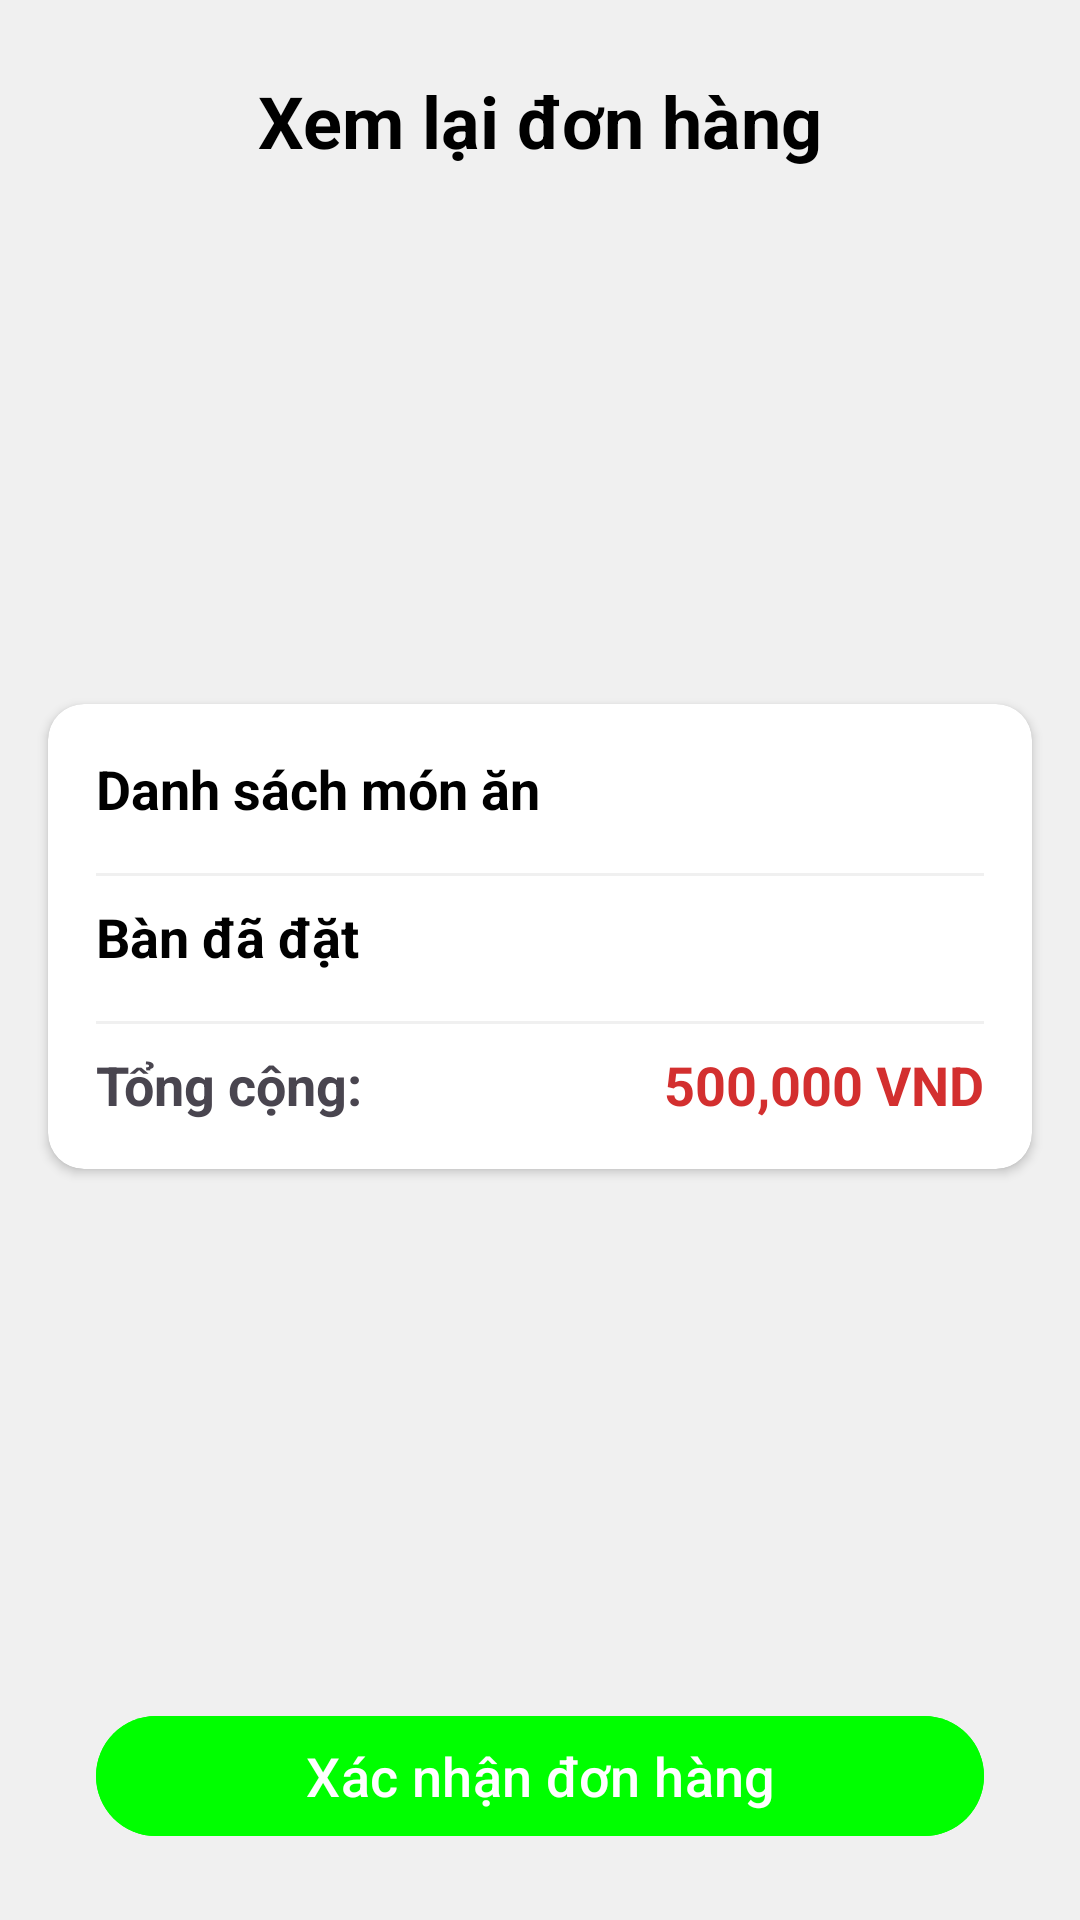

This screen was rendered from an Android layout file. Write that file and the resources it references.
<!-- AndroidManifest.xml: application theme Theme.Restaurantandroid -->
<!-- res/layout/fragment_order.xml -->
<?xml version="1.0" encoding="utf-8"?>
<androidx.constraintlayout.widget.ConstraintLayout
    xmlns:android="http://schemas.android.com/apk/res/android"
    xmlns:app="http://schemas.android.com/apk/res-auto"
    xmlns:tools="http://schemas.android.com/tools"
    android:layout_width="match_parent"
    android:layout_height="match_parent"
    android:background="@color/light_gray">

    
    <TextView
        android:id="@+id/tvTitle"
        android:layout_width="wrap_content"
        android:layout_height="wrap_content"
        android:text="Xem lại đơn hàng"
        android:textSize="24sp"
        android:textStyle="bold"
        android:textColor="@color/black"
        app:layout_constraintTop_toTopOf="parent"
        app:layout_constraintStart_toStartOf="parent"
        app:layout_constraintEnd_toEndOf="parent"
        android:layout_marginTop="24dp"/>

    
    <androidx.cardview.widget.CardView
        android:id="@+id/cardOrderSummary"
        android:layout_width="0dp"
        android:layout_height="wrap_content"
        android:layout_margin="16dp"
        android:background="@android:color/white"
        app:cardCornerRadius="12dp"
        app:layout_constraintTop_toBottomOf="@id/tvTitle"
        app:layout_constraintStart_toStartOf="parent"
        app:layout_constraintEnd_toEndOf="parent"
        app:layout_constraintBottom_toTopOf="@id/btnConfirmOrder">

        <LinearLayout
            android:layout_width="match_parent"
            android:layout_height="wrap_content"
            android:orientation="vertical"
            android:padding="16dp">

            
            <TextView
                android:layout_width="wrap_content"
                android:layout_height="wrap_content"
                android:text="Danh sách món ăn"
                android:textSize="18sp"
                android:textStyle="bold"
                android:textColor="@color/black"
                android:paddingBottom="8dp"/>

            <androidx.recyclerview.widget.RecyclerView
                android:id="@+id/rvDishes"
                android:layout_width="match_parent"
                android:layout_height="wrap_content"
                android:background="@android:color/white"
                android:nestedScrollingEnabled="false"/>

            
            <View
                android:layout_width="match_parent"
                android:layout_height="1dp"
                android:background="@color/light_gray"
                android:layout_marginVertical="8dp"/>

            
            <TextView
                android:layout_width="wrap_content"
                android:layout_height="wrap_content"
                android:text="Bàn đã đặt"
                android:textSize="18sp"
                android:textStyle="bold"
                android:textColor="@color/black"
                android:paddingBottom="8dp"/>

            <androidx.recyclerview.widget.RecyclerView
                android:id="@+id/rvTables"
                android:layout_width="match_parent"
                android:layout_height="wrap_content"
                android:background="@android:color/white"
                android:nestedScrollingEnabled="false"/>

            
            <View
                android:layout_width="match_parent"
                android:layout_height="1dp"
                android:background="@color/light_gray"
                android:layout_marginVertical="8dp"/>

            
            <LinearLayout
                android:layout_width="match_parent"
                android:layout_height="wrap_content"
                android:orientation="horizontal"
                android:gravity="center_vertical">

                <TextView
                    android:layout_width="0dp"
                    android:layout_height="wrap_content"
                    android:text="Tổng cộng:"
                    android:textSize="18sp"
                    android:textStyle="bold"
                    android:layout_weight="1"/>

                <TextView
                    android:id="@+id/tvTotalAmount"
                    android:layout_width="wrap_content"
                    android:layout_height="wrap_content"
                    android:text="500,000 VND"
                    android:textSize="18sp"
                    android:textStyle="bold"
                    android:textColor="@color/red"/>
            </LinearLayout>
        </LinearLayout>
    </androidx.cardview.widget.CardView>

    
    <Button
        android:id="@+id/btnConfirmOrder"
        android:layout_width="0dp"
        android:layout_height="wrap_content"
        android:text="Xác nhận đơn hàng"
        android:textSize="18sp"
        android:textColor="@android:color/white"
        android:backgroundTint="@color/green"
        app:layout_constraintStart_toStartOf="parent"
        app:layout_constraintEnd_toEndOf="parent"
        app:layout_constraintBottom_toBottomOf="parent"
        android:layout_marginHorizontal="32dp"
        android:layout_marginBottom="24dp"/>

</androidx.constraintlayout.widget.ConstraintLayout>
<!-- resources referenced by this layout -->
<resources>
  <color name="black">#FF000000</color>
  <color name="green">#00FF00</color>
  <color name="light_gray">#F0F0F0</color>
  <color name="red">#D32F2F</color>
  <style name="Theme.Restaurantandroid" parent="Base.Theme.Restaurantandroid" />
  <style name="Base.Theme.Restaurantandroid" parent="Theme.Material3.DayNight.NoActionBar">
          
           <item name="colorPrimary">@color/blue_bg</item>
      </style>
  <color name="blue_bg">#3071FF</color>
</resources>
